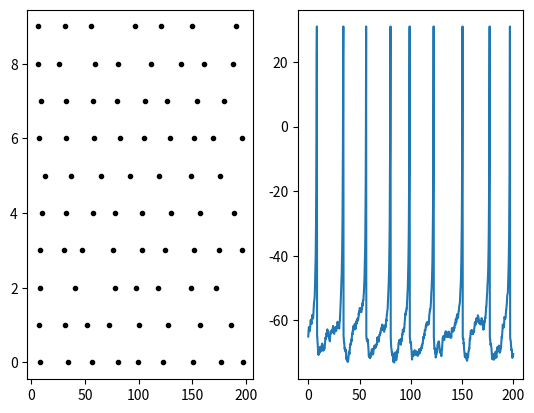

Here is the Python script that generated this plot:
import numpy as np
class Izhikevich_Network:

    def __init__(self, N=10):
        self._N = N
        self._a = 0.1 * np.ones(N)
        self._b = 0.2 * np.ones(N)
        self._c = -65 * np.ones(N)
        self._d = 4 * np.ones(N)
        self.V_peak = 30
        self._tau_syn = np.ones((N, N))
        self._W = np.random.rand(N, N) - 0.5
        self.input = lambda t: np.ones(N)
    
    @property
    def a(self):
        return self._a
    
    @property
    def b(self):
        return self._b
    
    @property
    def c(self):
        return self._c
    
    @property
    def d(self):
        return self._d

    def set_a(self, a):
        N = self._N
        if len(a) == N:
            self._a = a
        else:
            raise Exception(f"Excepted a with size {N}, but size {len(a)} was sent...")

    def set_b(self, b):
        N = self._N
        if len(b) == N:
            self._b = b
        else:
            raise Exception(f"Excepted b with size {N}, but size {len(b)} was sent...")

    def set_c(self, c):
        N = self._N
        if len(c) == N:
            self._c = c
        else:
            raise Exception(f"Excepted c with size {N}, but size {len(c)} was sent...")

    def set_d(self, d):
        N = self._N
        if len(d) == N:
            self._d = d
        else:
            raise Exception(f"Excepted d with size {N}, but size {len(d)} was sent...")

    def set_weights(self, W):
        N = self._N
        if np.shape(W) == (N, N):
            self._W = W
        else:
            raise Exception(f"Excepted W with shape({N}, {N}), but shape{np.shape(W)} was sent...")
    
    def set_synaptic_relax_constant(self, relax_constant):
        N = self._N
        if np.shape(relax_constant) == (N, N):
            self._tau_syn = relax_constant;
        else:
            raise Exception(f"Excepted relax_constant matrix with shape ({N}, {N}), but shape {np.shape(relax_constant)} was sent...")
	
    def run_state(self, U, V, I_syn, t):
        dVdt = 0.04*np.power(V, 2) + 5*V + 140 - U + self.input(t) + np.sum(I_syn, axis=1);
        dUdt = self.a*(self.b*V - U);
        return (dVdt, dUdt)
        
    def calc_sol(self, U0, V0, T):
        I_syn=np.zeros((self._N, self._N))
        U = np.zeros((len(T), self._N))
        V = np.zeros((len(T), self._N))
        dt = T[1] - T[0]
        U[0] = U0
        V[0] = V0
        for n in range(0, len(T)-1):
            t = T[n]
            dVdt, dUdt = self.run_state(U[n], V[n], I_syn, t)
            V[n+1] = np.where(V[n] >= self.V_peak, self.c, V[n] + dt*dVdt)
            V[n] =  np.where(V[n] >= self.V_peak, self.V_peak+1, V[n])
            U[n+1] = np.where(V[n] >= self.V_peak, U[n]+self.d, U[n] + dt*dUdt)
            dI_syn = dt*(-I_syn*self._tau_syn + self._W * (np.where(V[n]>=self.V_peak, V[n] , 0)))
            I_syn = I_syn + dI_syn
        return {
            'v': V,
            'u': U
            }
    
    def firing_rastr(self, V, T):
        M = len(T)
        firing_indices = np.where(sol['v']>=30)
        return (T[firing_indices[0]], firing_indices[1])

from matplotlib import pyplot as plt

if __name__=="__main__":
    T = np.linspace(0, 200, 1000)
    net = Izhikevich_Network(N=10)
    net.input = lambda t: 10*np.random.rand(10)
    V0 = net.c
    U0 = net.b*net.c
    sol = net.calc_sol(U0, V0, T)
    firings = net.firing_rastr(sol['v'], T)
    plt.subplot(121)
    plt.plot(firings[0], firings[1], "k.")
    plt.subplot(122)
    plt.plot(T, sol['v'][:, 0])
    plt.show()

